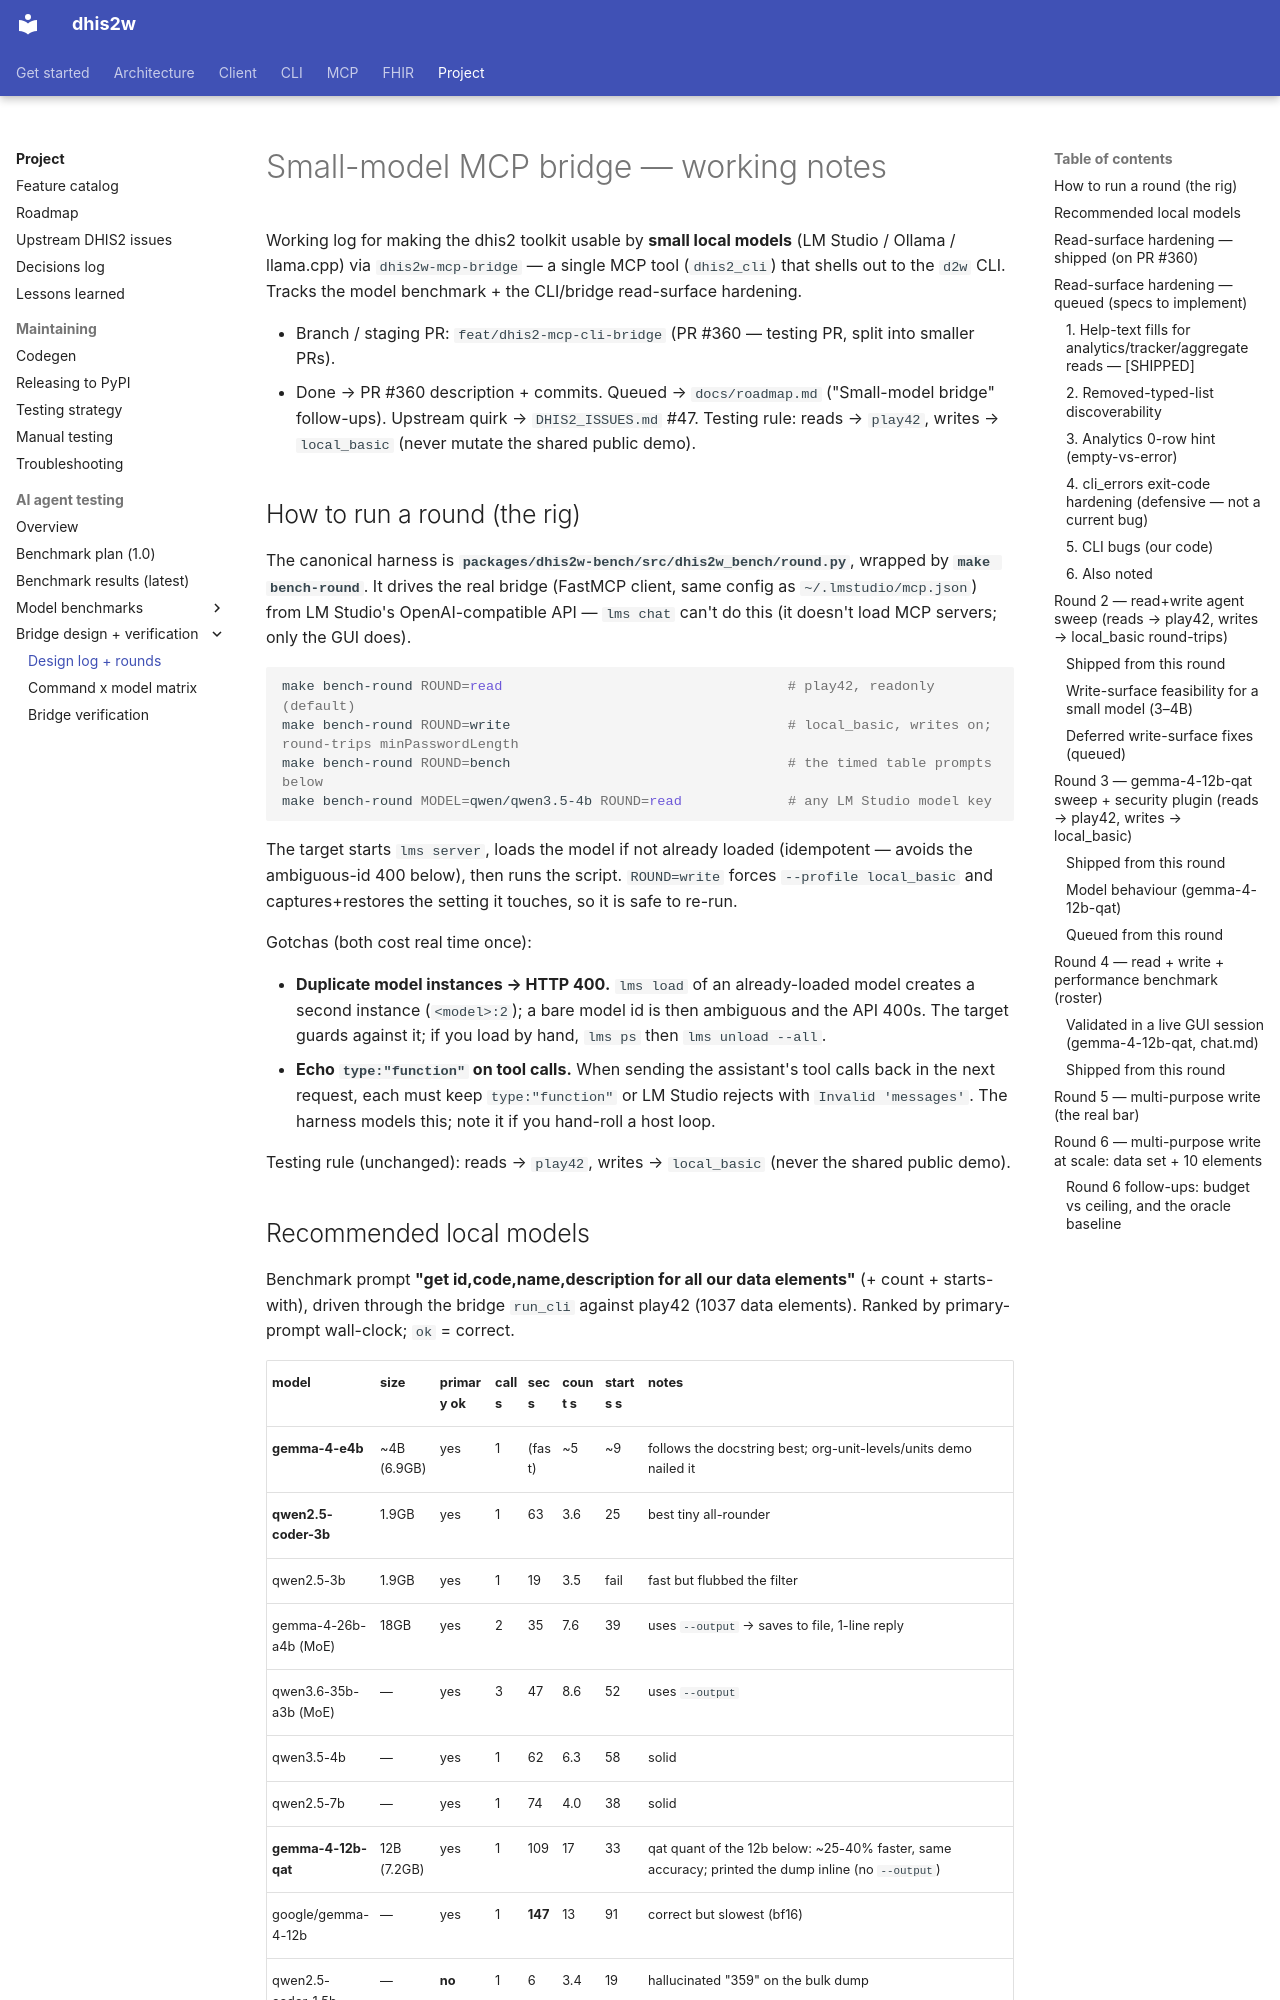

repository: winterop-com/dhis2w · page: notes/small-model-bridge/index.html · generator: mkdocs

# Small-model MCP bridge — working notes

Working log for making the dhis2 toolkit usable by **small local models** (LM Studio / Ollama
/ llama.cpp) via `dhis2w-mcp-bridge` — a single MCP tool (`dhis2_cli`) that shells out to the
`d2w` CLI. Tracks the model benchmark + the CLI/bridge read-surface hardening.

- Branch / staging PR: `feat/dhis2-mcp-cli-bridge` (PR #360 — testing PR, split into smaller PRs).
- Done → PR #360 description + commits. Queued → `docs/roadmap.md` ("Small-model bridge"
  follow-ups). Upstream quirk → `DHIS2_ISSUES.md` #47. Testing rule: reads → `play42`, writes →
  `local_basic` (never mutate the shared public demo).

## How to run a round (the rig)

The canonical harness is **`packages/dhis2w-bench/src/dhis2w_bench/round.py`**, wrapped by **`make bench-round`**.
It drives the real bridge (FastMCP client, same config as `~/.lmstudio/mcp.json`) from LM Studio's
OpenAI-compatible API — `lms chat` can't do this (it doesn't load MCP servers; only the GUI does).

```bash
make bench-round ROUND=read                                   # play42, readonly (default)
make bench-round ROUND=write                                  # local_basic, writes on; round-trips minPasswordLength
make bench-round ROUND=bench                                  # the timed table prompts below
make bench-round MODEL=qwen/qwen3.5-4b ROUND=read             # any LM Studio model key
```

The target starts `lms server`, loads the model if not already loaded (idempotent — avoids the
ambiguous-id 400 below), then runs the script. `ROUND=write` forces `--profile local_basic` and
captures+restores the setting it touches, so it is safe to re-run.

Gotchas (both cost real time once):

- **Duplicate model instances → HTTP 400.** `lms load` of an already-loaded model creates a second
  instance (`<model>:2`); a bare model id is then ambiguous and the API 400s. The target guards
  against it; if you load by hand, `lms ps` then `lms unload --all`.
- **Echo `type:"function"` on tool calls.** When sending the assistant's tool calls back in the next
  request, each must keep `type:"function"` or LM Studio rejects with `Invalid 'messages'`. The
  harness models this; note it if you hand-roll a host loop.

Testing rule (unchanged): reads → `play42`, writes → `local_basic` (never the shared public demo).

## Recommended local models

Benchmark prompt **"get id,code,name,description for all our data elements"** (+ count +
starts-with), driven through the bridge `run_cli` against play42 (1037 data elements).
Ranked by primary-prompt wall-clock; `ok` = correct.

| model | size | primary ok | calls | secs | count s | starts s | notes |
|---|---|---|---|---|---|---|---|
| **gemma-4-e4b** | ~4B (6.9GB) | yes | 1 | (fast) | ~5 | ~9 | follows the docstring best; org-unit-levels/units demo nailed it |
| **qwen2.5-coder-3b** | 1.9GB | yes | 1 | 63 | 3.6 | 25 | best tiny all-rounder |
| qwen2.5-3b | 1.9GB | yes | 1 | 19 | 3.5 | fail | fast but flubbed the filter |
| gemma-4-26b-a4b (MoE) | 18GB | yes | 2 | 35 | 7.6 | 39 | uses `--output` → saves to file, 1-line reply |
| qwen3.6-35b-a3b (MoE) | — | yes | 3 | 47 | 8.6 | 52 | uses `--output` |
| qwen3.5-4b | — | yes | 1 | 62 | 6.3 | 58 | solid |
| qwen2.5-7b | — | yes | 1 | 74 | 4.0 | 38 | solid |
| **gemma-4-12b-qat** | 12B (7.2GB) | yes | 1 | 109 | 17 | 33 | qat quant of the 12b below: ~25-40% faster, same accuracy; printed the dump inline (no `--output`) |
| google/gemma-4-12b | — | yes | 1 | **147** | 13 | 91 | correct but slowest (bf16) |
| qwen2.5-coder-1.5b | — | **no** | 1 | 6 | 3.4 | 19 | hallucinated "359" on the bulk dump |
| qwen2.5-coder-14b | — | **no** | 6 | — | 6.6 | 61 | loops on the bulk dump |
| llama-3.2-3b | — | **no** | 6 | — | fail | 18 | re-calls instead of answering |
| llama-3.2-1b | — | **no** | 1 | — | fail | fail | emits the schema as args |
| gemma-4-31b-jang | — | — | — | — | — | — | won't load |

- **Daily driver: `gemma-4-e4b` or `qwen2.5-coder-3b`.** Avoid llama-3.2-1b/3b,
  qwen2.5-coder-14b. gemma-4-12b works but is the slowest.
- **Context window doesn't affect decode speed**: qwen2.5-coder-3b at 8k/32k/128k → 72/57/70s,
  identical output tokens. 32k is the sweet spot. (KV-cache toggle not automatable via `lms`.)
- Raw data: was in `/tmp/bench_report.md` + `/tmp/bench_results.json` (ephemeral).
